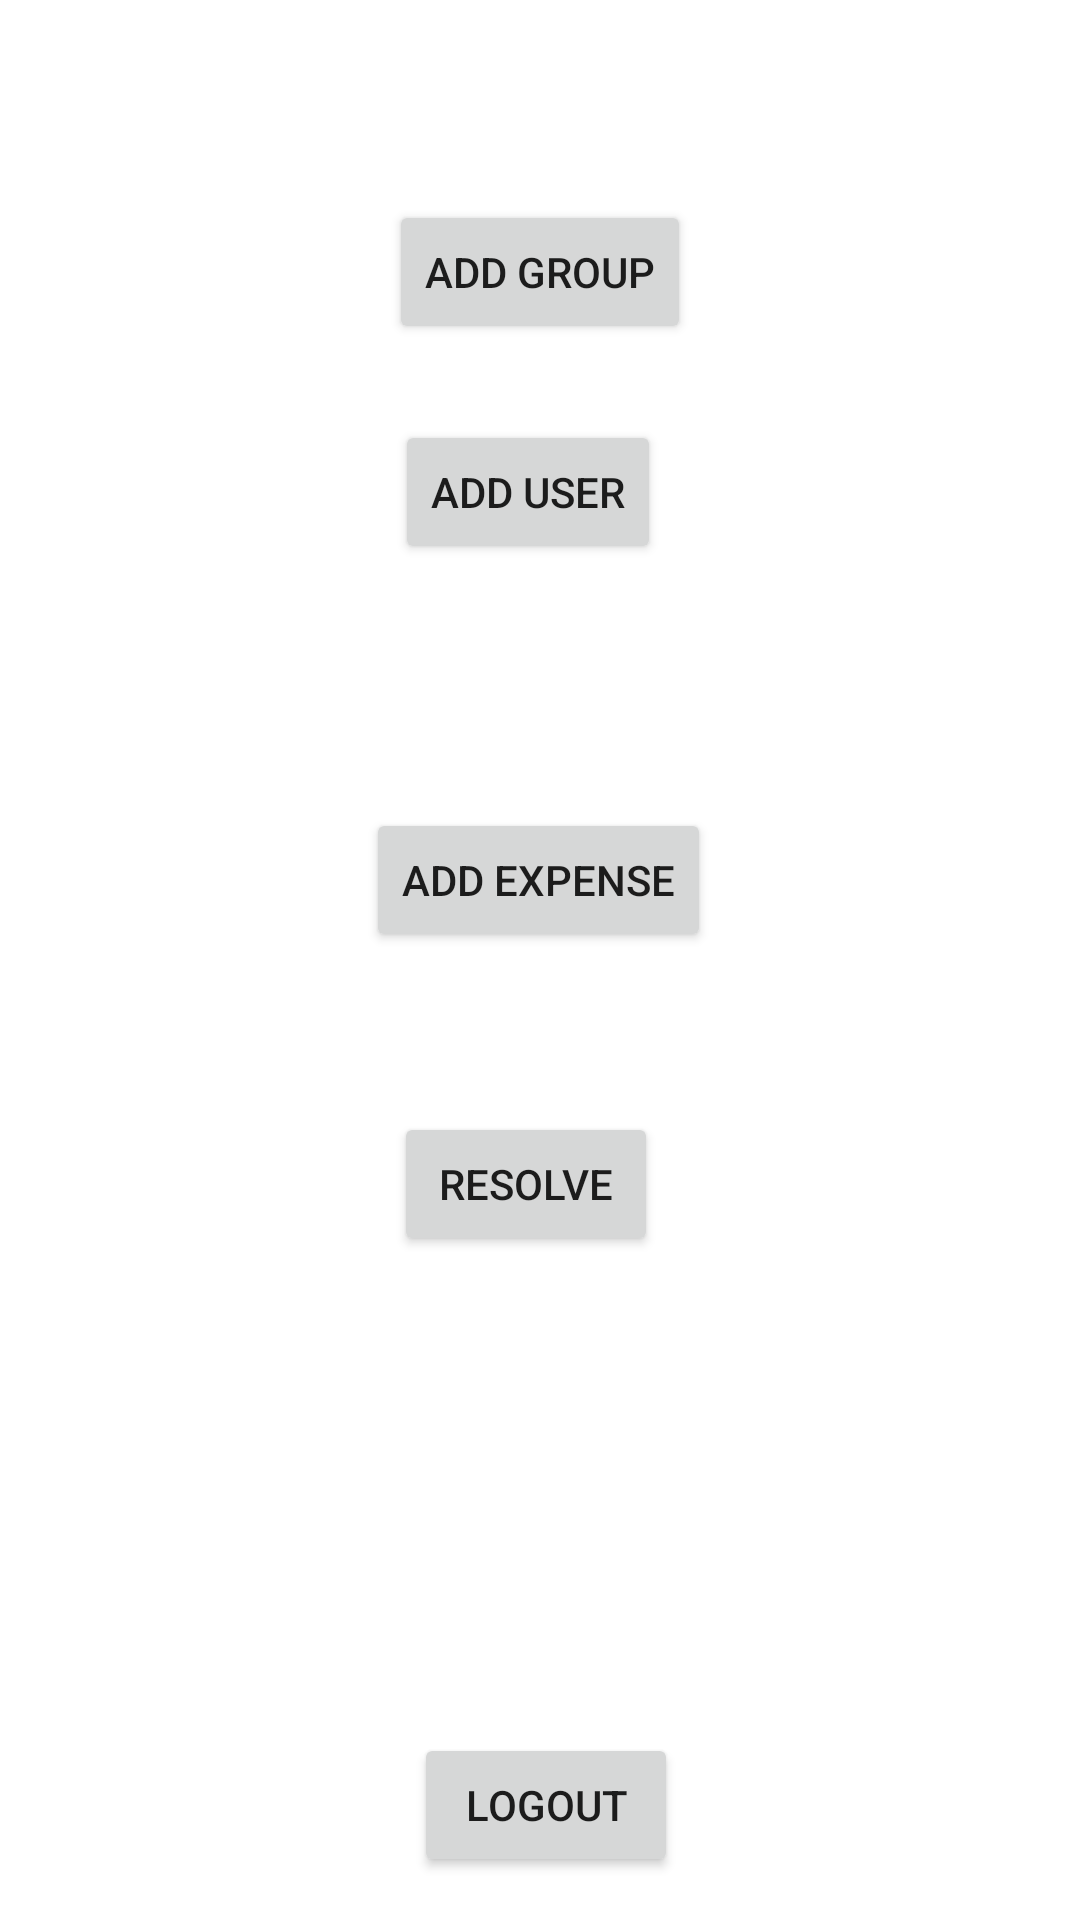

Android layout source for this screen:
<!-- AndroidManifest.xml: application theme Theme.Splitwise_demo -->
<!-- res/layout/activity_main.xml -->
<?xml version="1.0" encoding="utf-8"?>
<androidx.constraintlayout.widget.ConstraintLayout xmlns:android="http://schemas.android.com/apk/res/android"
    xmlns:app="http://schemas.android.com/apk/res-auto"
    xmlns:tools="http://schemas.android.com/tools"
    android:layout_width="match_parent"
    android:layout_height="match_parent"
    tools:context=".MainActivity">


    <Button
        android:id="@+id/logoutBtn"
        android:layout_width="wrap_content"
        android:layout_height="wrap_content"
        android:text="Logout"
        app:layout_constraintBottom_toBottomOf="parent"
        app:layout_constraintEnd_toEndOf="parent"
        app:layout_constraintHorizontal_bias="0.507"
        app:layout_constraintStart_toStartOf="parent"
        app:layout_constraintTop_toTopOf="parent"
        app:layout_constraintVertical_bias="0.976" />

    <Button
        android:id="@+id/addNewGrpBtn"
        android:layout_width="wrap_content"
        android:layout_height="wrap_content"
        android:text="Add Group"
        app:layout_constraintBottom_toTopOf="@+id/resolve"
        app:layout_constraintEnd_toEndOf="parent"

        app:layout_constraintStart_toStartOf="parent"
        app:layout_constraintTop_toTopOf="parent"
        app:layout_constraintVertical_bias="0.207" />

    <Button
        android:id="@+id/addUserToGrpBtn"
        android:layout_width="wrap_content"
        android:layout_height="wrap_content"
        android:layout_marginBottom="452dp"
        android:text="ADD USER"
        app:layout_constraintBottom_toBottomOf="parent"
        app:layout_constraintEnd_toEndOf="parent"
        app:layout_constraintHorizontal_bias="0.485"
        app:layout_constraintStart_toStartOf="parent"
        app:layout_constraintTop_toBottomOf="@+id/addFriend"
        app:layout_constraintVertical_bias="0.523" />

    <Button
        android:id="@+id/addexpense"
        android:layout_width="wrap_content"
        android:layout_height="wrap_content"
        android:text="add expense"
        app:layout_constraintBottom_toBottomOf="parent"
        app:layout_constraintEnd_toEndOf="parent"
        app:layout_constraintHorizontal_bias="0.498"
        app:layout_constraintStart_toStartOf="parent"
        app:layout_constraintTop_toTopOf="parent"
        app:layout_constraintVertical_bias="0.455" />

    <Button
        android:id="@+id/resolve"
        android:layout_width="wrap_content"
        android:layout_height="wrap_content"
        android:text="Resolve"
        app:layout_constraintBottom_toBottomOf="parent"
        app:layout_constraintEnd_toEndOf="parent"
        app:layout_constraintHorizontal_bias="0.483"
        app:layout_constraintStart_toStartOf="parent"
        app:layout_constraintTop_toTopOf="parent"
        app:layout_constraintVertical_bias="0.626" />


</androidx.constraintlayout.widget.ConstraintLayout>
<!-- resources referenced by this layout -->
<resources>
  <style name="Theme.Splitwise_demo" parent="Theme.MaterialComponents.DayNight.DarkActionBar">
          
          <item name="colorPrimary">@color/purple_500</item>
          <item name="colorPrimaryVariant">@color/purple_700</item>
          <item name="colorOnPrimary">@color/white</item>
          
          <item name="colorSecondary">@color/teal_200</item>
          <item name="colorSecondaryVariant">@color/teal_700</item>
          <item name="colorOnSecondary">@color/black</item>
          
          <item name="android:statusBarColor" tools:targetApi="l">?attr/colorPrimaryVariant</item>
          
      </style>
  <!-- not gathered from this repository: default colours our renderer supplied (Android Studio template values) -->
  <color name="purple_500">#FF6200EE</color>
  <color name="purple_700">#FF3700B3</color>
  <color name="teal_200">#FF03DAC5</color>
  <color name="teal_700">#FF018786</color>
  <color name="black">#FF000000</color>
  <color name="white">#FFFFFFFF</color>
</resources>
